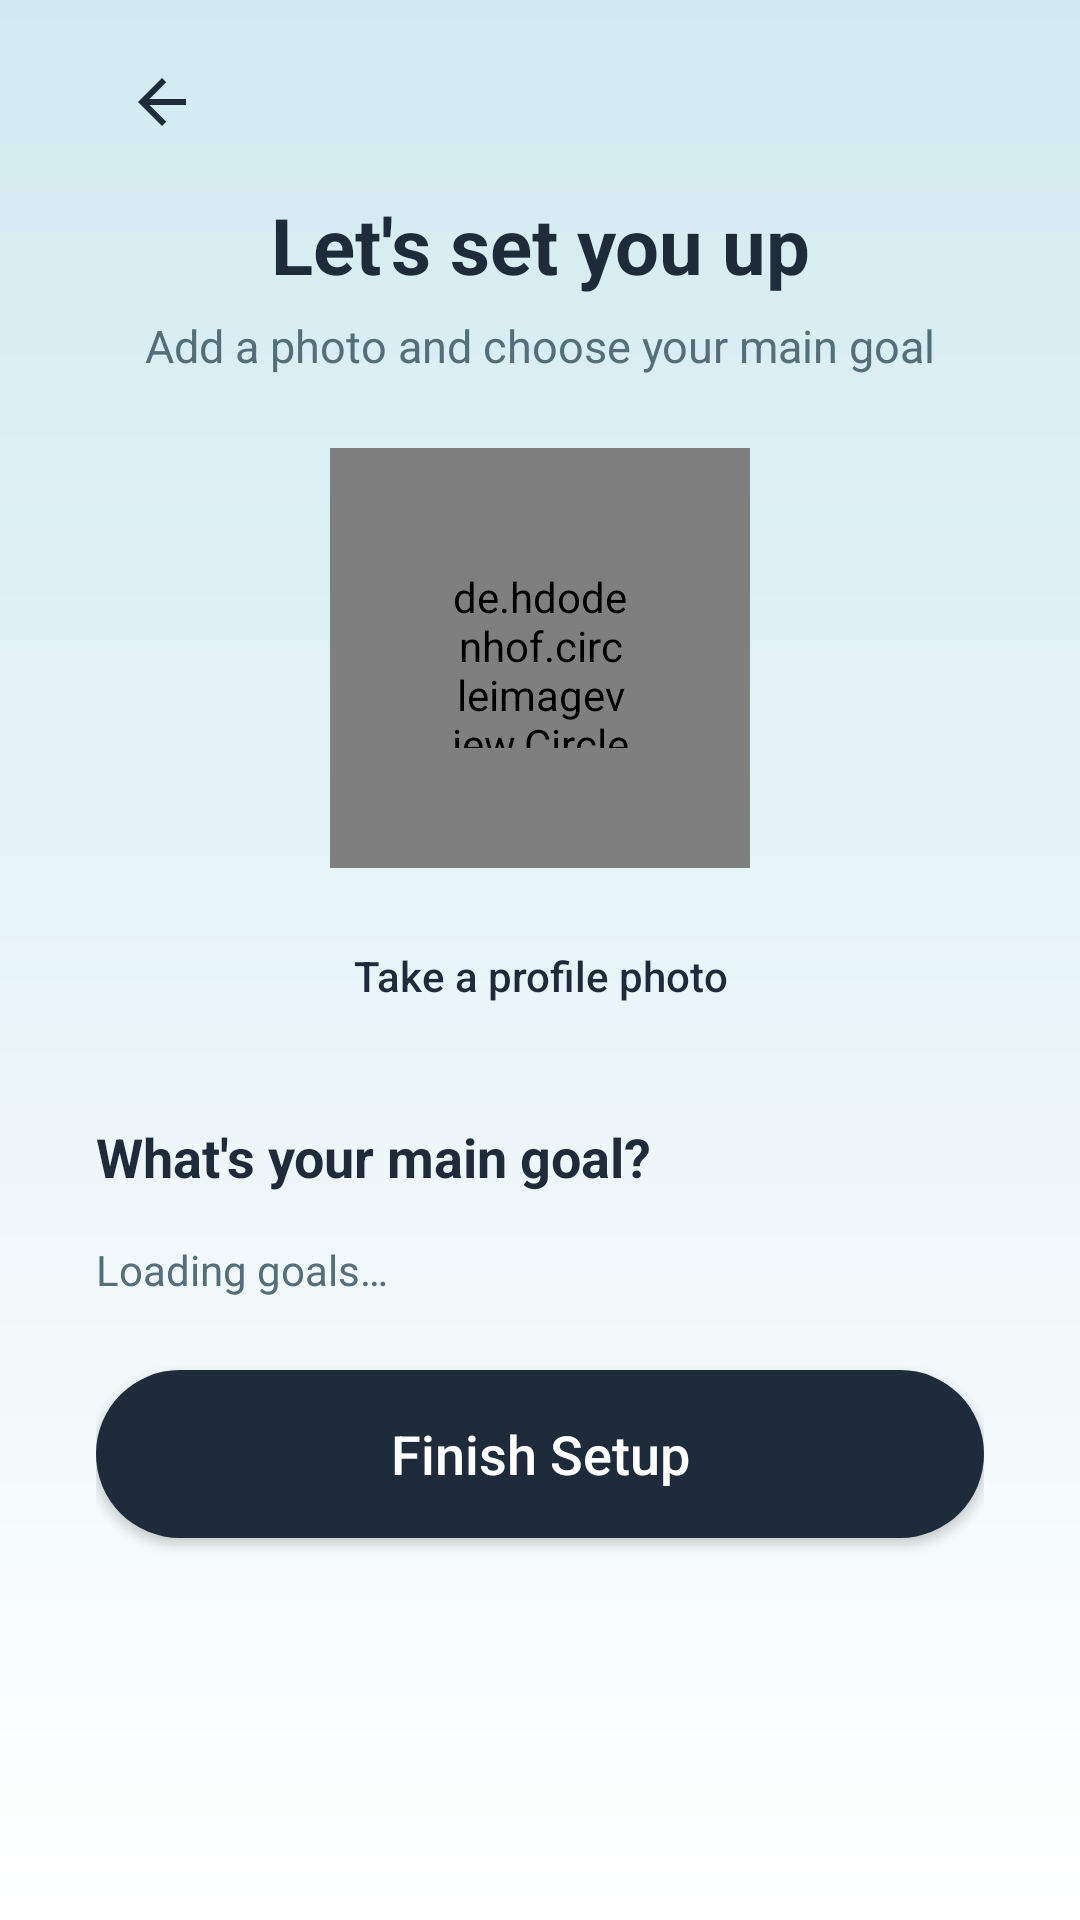

Reconstruct the res/layout file that produces this screen, plus the resources it refers to.
<!-- AndroidManifest.xml: application theme Theme.WinWellApp -->
<!-- res/layout/activity_onboarding.xml -->
<?xml version="1.0" encoding="utf-8"?>
<ScrollView xmlns:android="http://schemas.android.com/apk/res/android"
    xmlns:app="http://schemas.android.com/apk/res-auto"
    android:id="@+id/main"
    android:layout_width="match_parent"
    android:layout_height="match_parent"
    android:background="@drawable/bg_gradient"
    android:fillViewport="true">

    <LinearLayout
        android:layout_width="match_parent"
        android:layout_height="wrap_content"
        android:orientation="vertical"
        android:paddingStart="32dp"
        android:paddingEnd="32dp"
        android:paddingBottom="32dp">

        
        <ImageButton
            android:id="@+id/btn_back"
            android:layout_width="44dp"
            android:layout_height="44dp"
            android:layout_marginTop="12dp"
            android:src="@drawable/ic_back"
            android:background="?attr/selectableItemBackgroundBorderless"
            android:contentDescription="Back"/>

        
        <TextView
            android:layout_width="match_parent"
            android:layout_height="wrap_content"
            android:layout_marginTop="8dp"
            android:text="@string/onboarding_title"
            android:textColor="@color/navy_blue"
            android:textSize="26sp"
            android:textStyle="bold"
            android:gravity="center"/>

        <TextView
            android:layout_width="match_parent"
            android:layout_height="wrap_content"
            android:layout_marginTop="6dp"
            android:text="@string/onboarding_subtitle"
            android:textColor="@color/text_secondary"
            android:textSize="15sp"
            android:gravity="center"/>

        
        <de.hdodenhof.circleimageview.CircleImageView
            android:id="@+id/img_profile"
            android:layout_width="140dp"
            android:layout_height="140dp"
            android:layout_gravity="center"
            android:layout_marginTop="24dp"
            android:src="@drawable/ic_camera"
            android:padding="40dp"
            android:background="@android:color/white"
            app:civ_border_color="@color/ice_blue"
            app:civ_border_width="2dp"/>

        
        <Button
            android:id="@+id/btn_take_photo"
            android:layout_width="wrap_content"
            android:layout_height="wrap_content"
            android:layout_gravity="center"
            android:layout_marginTop="12dp"
            android:text="@string/onboarding_take_photo"
            android:textAllCaps="false"
            android:textColor="@color/navy_blue"
            android:background="@android:color/transparent"/>

        
        <TextView
            android:layout_width="match_parent"
            android:layout_height="wrap_content"
            android:layout_marginTop="24dp"
            android:text="@string/onboarding_goal_question"
            android:textColor="@color/navy_blue"
            android:textSize="18sp"
            android:textStyle="bold"/>

        
        <RadioGroup
            android:id="@+id/radio_goals"
            android:layout_width="match_parent"
            android:layout_height="wrap_content"
            android:layout_marginTop="8dp"
            android:orientation="vertical"/>

        
        <TextView
            android:id="@+id/text_goals_loading"
            android:layout_width="match_parent"
            android:layout_height="wrap_content"
            android:layout_marginTop="8dp"
            android:text="@string/loading_goals"
            android:textColor="@color/text_secondary"/>

        
        <Button
            android:id="@+id/btn_finish"
            android:layout_width="match_parent"
            android:layout_height="56dp"
            android:layout_marginTop="24dp"
            android:text="@string/onboarding_finish"
            android:textAllCaps="false"
            android:textColor="@color/white"
            android:textSize="18sp"
            android:background="@drawable/bg_button"
            app:backgroundTint="@null"/>

    </LinearLayout>

</ScrollView>
<!-- resources referenced by this layout -->
<resources>
  <color name="ice_blue">#D1EAF0</color>
  <color name="navy_blue">#1D2B3A</color>
  <color name="text_secondary">#546E7A</color>
  <color name="white">#FFFFFFFF</color>
  <!-- drawable bg_button (drawable) -->
  <?xml version="1.0" encoding="utf-8"?>
  <ripple xmlns:android="http://schemas.android.com/apk/res/android"
      android:color="#4DFFFFFF"> 
      <item>
          <shape android:shape="rectangle">
              <solid android:color="@color/navy_blue"/>
              <corners android:radius="100dp"/>
          </shape>
      </item>
  </ripple>
  <!-- drawable bg_gradient (drawable) -->
  <?xml version="1.0" encoding="utf-8"?>
  <shape xmlns:android="http://schemas.android.com/apk/res/android"
      android:shape="rectangle">
      <gradient
          android:startColor="@color/ice_blue"
          android:endColor="@color/white"
          android:angle="270" /> 
  </shape>
  <!-- drawable ic_back (drawable) -->
  <?xml version="1.0" encoding="utf-8"?>
  <vector xmlns:android="http://schemas.android.com/apk/res/android"
      android:width="24dp"
      android:height="24dp"
      android:viewportWidth="24"
      android:viewportHeight="24"
      android:tint="@color/navy_blue">
      <path
          android:fillColor="@android:color/white"
          android:pathData="M20,11H7.83l5.59,-5.59L12,4l-8,8 8,8 1.41,-1.41L7.83,13H20v-2z"/>
  </vector>
  <!-- drawable ic_camera (drawable) -->
  <?xml version="1.0" encoding="utf-8"?>
  <vector xmlns:android="http://schemas.android.com/apk/res/android"
      android:width="48dp"
      android:height="48dp"
      android:viewportWidth="24"
      android:viewportHeight="24"
      android:tint="@color/text_secondary">
      <path
          android:fillColor="@android:color/white"
          android:pathData="M12,15.2c1.77,0 3.2,-1.43 3.2,-3.2s-1.43,-3.2 -3.2,-3.2 -3.2,1.43 -3.2,3.2 1.43,3.2 3.2,3.2zM9,2L7.17,4H4c-1.1,0 -2,0.9 -2,2v12c0,1.1 0.9,2 2,2h16c1.1,0 2,-0.9 2,-2V6c0,-1.1 -0.9,-2 -2,-2h-3.17L15,2H9zM12,17c-2.76,0 -5,-2.24 -5,-5s2.24,-5 5,-5 5,2.24 5,5 -2.24,5 -5,5z"/>
  </vector>
  <string name="loading_goals">Loading goals…</string>
  <string name="onboarding_finish">Finish Setup</string>
  <string name="onboarding_goal_question">What\'s your main goal?</string>
  <string name="onboarding_subtitle">Add a photo and choose your main goal</string>
  <string name="onboarding_take_photo">Take a profile photo</string>
  <string name="onboarding_title">Let\'s set you up</string>
  <style name="Theme.WinWellApp" parent="Base.Theme.WinWellApp" />
  <style name="Base.Theme.WinWellApp" parent="Theme.Material3.DayNight.NoActionBar">
          
          
      </style>
</resources>
